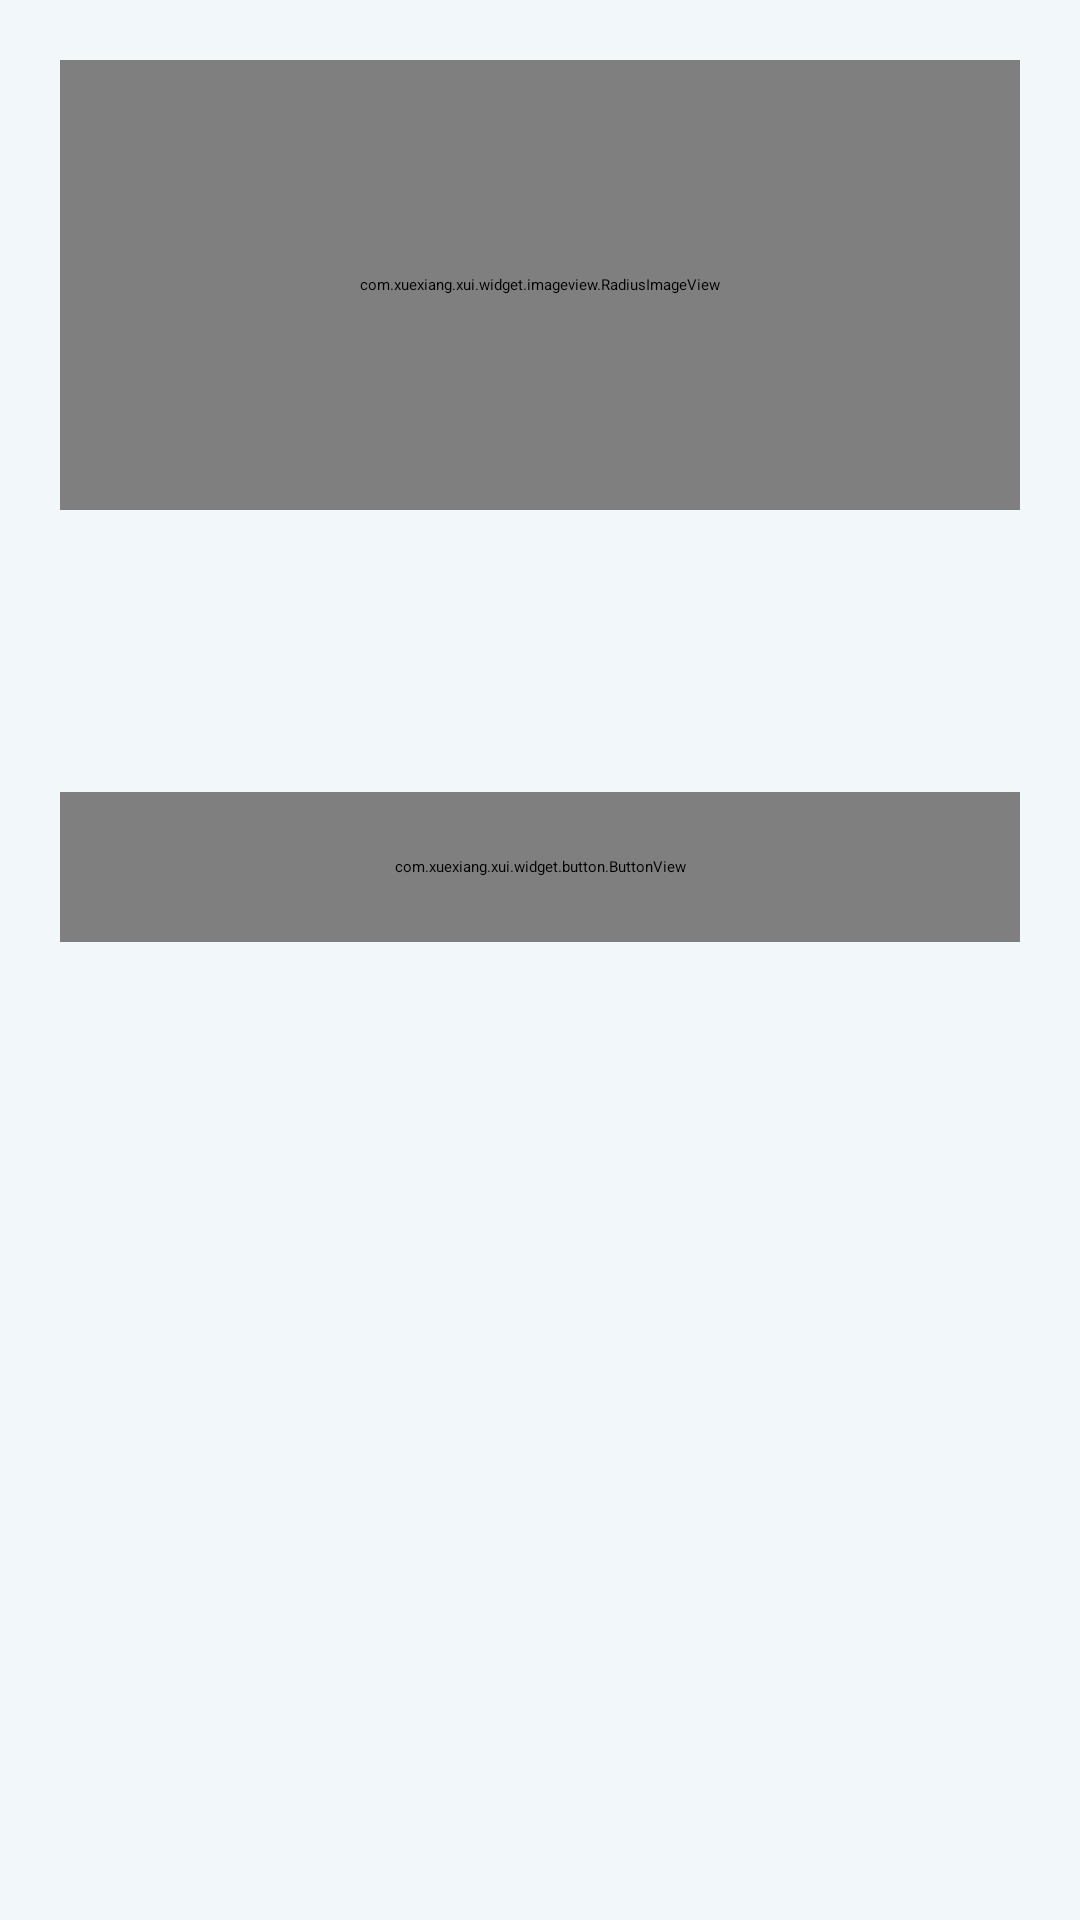

Here is an Android app screen rendered from its layout file. Give the layout XML and the strings, colors and styles it references.
<!-- AndroidManifest.xml: application theme AppTheme -->
<!-- res/layout/dialog_bottom_marker_info.xml -->
<?xml version="1.0" encoding="utf-8"?>
<LinearLayout xmlns:android="http://schemas.android.com/apk/res/android"
    xmlns:app="http://schemas.android.com/apk/res-auto"
    android:layout_width="match_parent"
    android:layout_height="wrap_content"
    android:background="@drawable/bg_white_radius_top"
    android:orientation="vertical"
    android:padding="20dp">

    <com.xuexiang.xui.widget.imageview.RadiusImageView
        android:id="@+id/iv_marker_img"
        android:layout_width="match_parent"
        android:layout_height="150dp"
        android:layout_marginBottom="12dp"
        android:scaleType="centerCrop"
        app:riv_corner_radius="12dp" />

    <LinearLayout
        android:layout_width="match_parent"
        android:layout_height="wrap_content"
        android:gravity="center_vertical"
        android:orientation="horizontal">

        <TextView
            android:id="@+id/tv_title"
            android:layout_width="0dp"
            android:layout_height="wrap_content"
            android:layout_weight="1"
            android:textColor="#333333"
            android:textSize="18sp"
            android:textStyle="bold" />

        <TextView
            android:id="@+id/tv_user_name"
            android:layout_width="wrap_content"
            android:layout_height="wrap_content"
            android:textColor="@color/xui_config_color_main_theme"
            android:textSize="12sp" />
    </LinearLayout>

    <TextView
        android:id="@+id/tv_place"
        android:layout_width="match_parent"
        android:layout_height="wrap_content"
        android:layout_marginTop="5dp"
        android:drawablePadding="5dp"
        android:textColor="#666666"
        android:textSize="13sp" />

    <TextView
        android:id="@+id/tv_summary"
        android:layout_width="match_parent"
        android:layout_height="wrap_content"
        android:layout_marginTop="8dp"
        android:ellipsize="end"
        android:maxLines="2"
        android:textColor="#999999"
        android:lineSpacingExtra="3dp" />

    <com.xuexiang.xui.widget.button.ButtonView
        android:id="@+id/btn_detail"
        android:layout_width="match_parent"
        android:layout_height="50dp"
        android:layout_marginTop="20dp"
        android:text="查看详情"
        android:textColor="#FFFFFF"
         />

</LinearLayout>
<!-- resources referenced by this layout -->
<resources>
  <style name="AppTheme" parent="XUITheme.Phone">
          <item name="customCardBg">@android:attr/windowBackground</item>
          <item name="colorPrimary">@color/colorPrimary</item>
          <item name="colorPrimaryDark">@color/colorPrimaryDark</item>
          <item name="colorAccent">@color/colorAccent</item>
          <item name="xui_actionbar_height">?actionBarSize</item>
          <item name="colorSurface">@android:color/white</item>
          
          <item name="android:windowBackground">#F2F7FA</item>
      </style>
  <color name="colorPrimary">#299EE3</color>
  <color name="colorPrimaryDark">#299EE3</color>
  <color name="colorAccent">#299EE3</color>
</resources>
